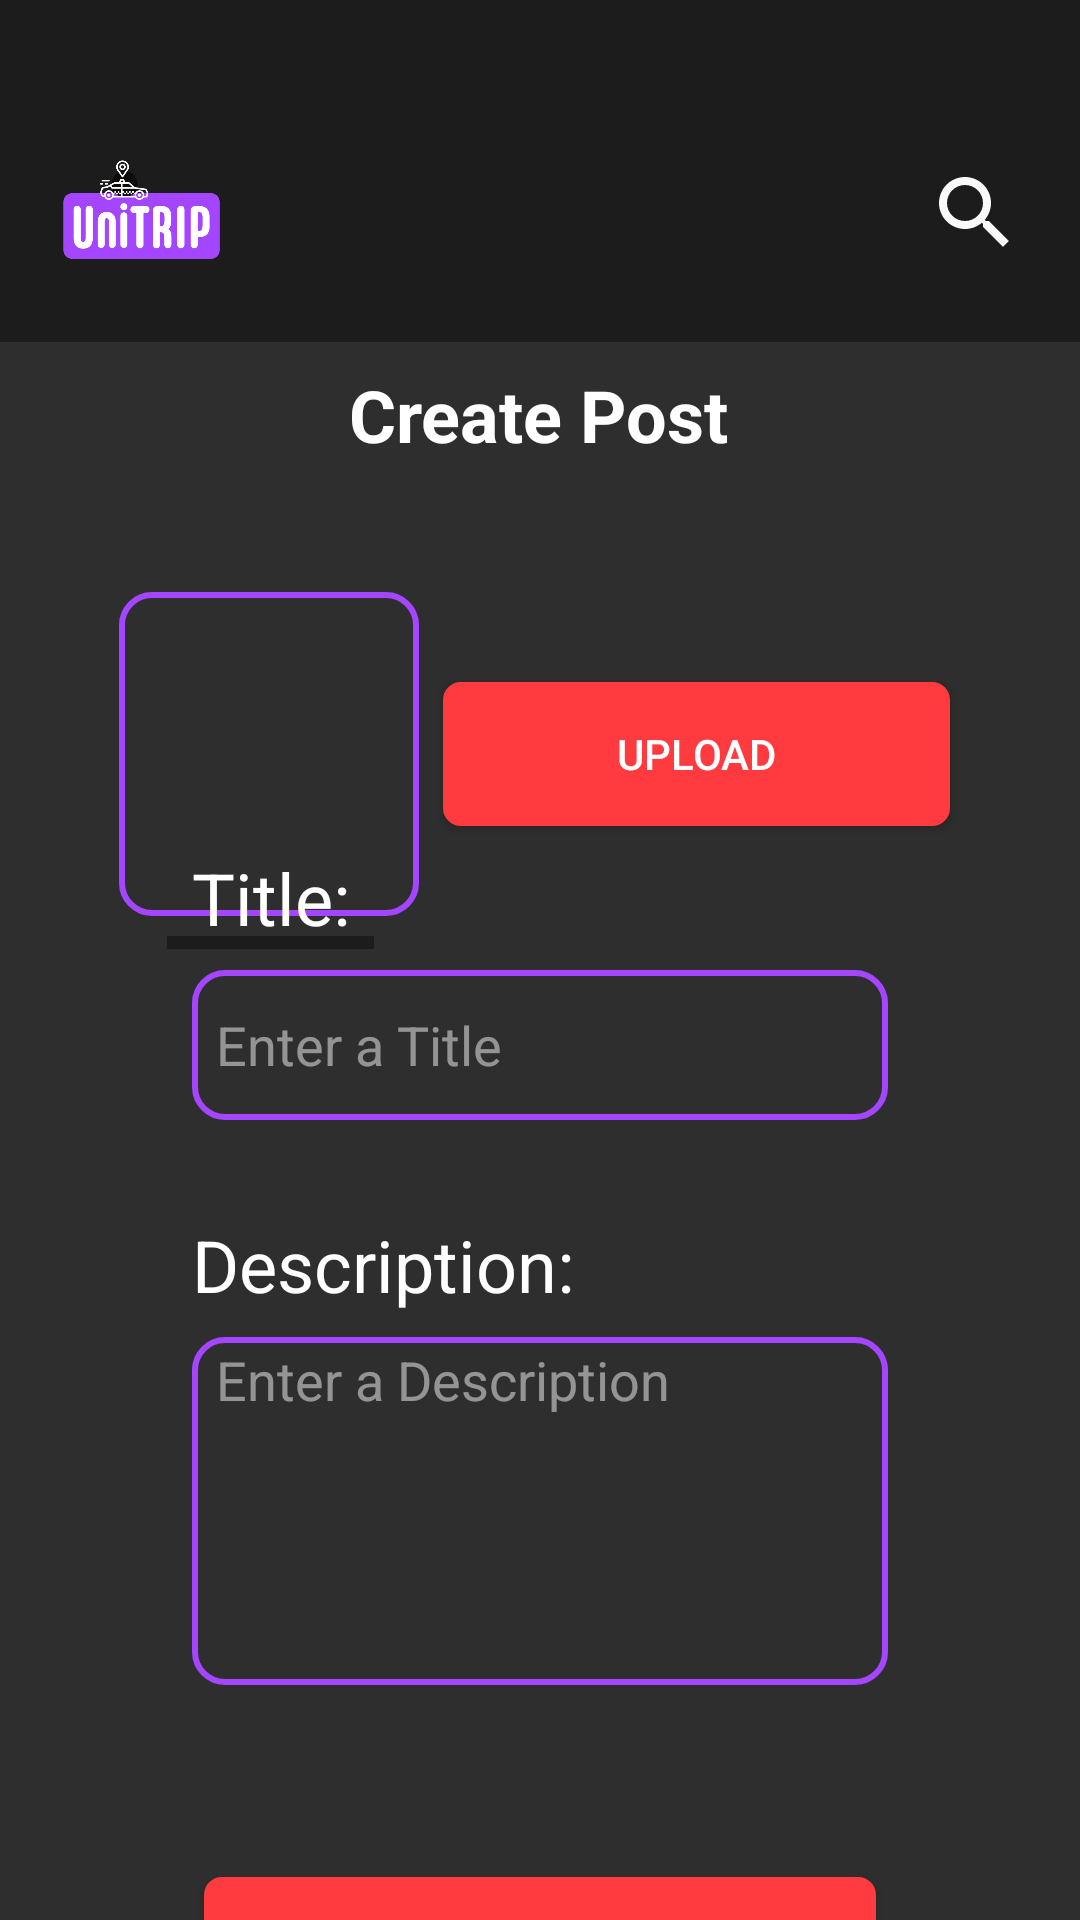

Layout XML and referenced resources for this Android screen:
<!-- AndroidManifest.xml: application theme Theme.UniTrip -->
<!-- res/layout/fragment_post.xml -->
<?xml version="1.0" encoding="utf-8"?>
<androidx.constraintlayout.widget.ConstraintLayout xmlns:android="http://schemas.android.com/apk/res/android"
    xmlns:app="http://schemas.android.com/apk/res-auto"
    xmlns:tools="http://schemas.android.com/tools"
    android:layout_width="match_parent"
    android:layout_height="match_parent"
    android:background="@color/bg_input"
    android:outlineAmbientShadowColor="#FFC107"
    tools:context=".PostFragment">

    <LinearLayout
        android:id="@+id/linearLayout12"
        android:layout_width="match_parent"
        android:layout_height="wrap_content"
        android:background="@color/bg_secondary"
        android:orientation="horizontal"
        app:layout_constraintEnd_toEndOf="parent"
        app:layout_constraintStart_toStartOf="parent"

        app:layout_constraintTop_toTopOf="parent">

        <ImageView
            android:id="@+id/LogIconContainer"
            android:layout_width="100dp"
            android:layout_height="100dp"
            android:layout_gravity="center_vertical"
            android:layout_marginTop="14dp"
            android:src="@drawable/unitriplogo" />

        <View
            android:layout_width="0dp"
            android:layout_height="70dp"
            android:layout_marginTop="14dp"
            android:layout_weight="1" />

        <ImageButton
            android:id="@+id/searchBtnDir"
            android:layout_width="70dp"
            android:layout_height="70dp"
            android:layout_gravity="center_vertical"
            android:layout_marginTop="14dp"
            android:background="@color/bg_secondary"
            android:contentDescription="Search button"
            android:src="@drawable/baseline_search_24" />


    </LinearLayout>

    <TextView
        android:id="@+id/tvTitulo"
        android:layout_width="wrap_content"
        android:layout_height="wrap_content"
        android:layout_marginTop="8dp"
        android:text="@string/titleCreatePost"
        android:textColor="#FFFFFF"
        android:textSize="24sp"
        android:textStyle="bold"
        app:layout_constraintEnd_toEndOf="parent"
        app:layout_constraintHorizontal_bias="0.498"
        app:layout_constraintStart_toStartOf="parent"
        app:layout_constraintTop_toBottomOf="@+id/linearLayout12" />

    <androidx.constraintlayout.widget.ConstraintLayout

        android:id="@+id/llImageSection"
        android:layout_width="285dp"
        android:layout_height="130dp"
        android:layout_marginTop="32dp"
        android:orientation="horizontal"
        app:layout_constraintEnd_toEndOf="parent"
        app:layout_constraintHorizontal_bias="0.527"
        app:layout_constraintStart_toStartOf="parent"
        app:layout_constraintTop_toBottomOf="@id/tvTitulo">

        

        

        <androidx.viewpager2.widget.ViewPager2
            android:id="@+id/imgIcono"
            android:layout_width="100dp"
            android:layout_height="108dp"
            android:baselineAlignBottom="false"
            android:background="@drawable/input_style"
            app:layout_constraintBottom_toBottomOf="parent"
            app:layout_constraintStart_toStartOf="parent"
            app:layout_constraintTop_toTopOf="parent" />

        <com.google.android.material.tabs.TabLayout
            android:id="@+id/tabIndicator"
            android:layout_width="0dp"
            android:layout_height="5.5dp"
            android:layout_marginStart="16dp"
            android:layout_marginTop="8dp"
            android:layout_marginEnd="200dp"
            android:background="@color/bg_secondary"
            app:layout_constraintBottom_toBottomOf="parent"
            app:layout_constraintEnd_toEndOf="parent"
            app:layout_constraintStart_toStartOf="parent"
            app:layout_constraintTop_toBottomOf="@id/imgIcono"
            app:tabBackground="@color/bg_input"
            app:tabGravity="center"
            app:tabIndicatorColor="@color/bg_primary"
            app:tabIndicatorFullWidth="false"
            app:tabIndicatorHeight="4dp"
            app:tabMode="fixed"
            app:tabSelectedTextColor="@color/white" />

        <Button
            android:id="@+id/btnSubirFoto"
            android:layout_width="0dp"
            android:layout_height="wrap_content"
            android:layout_marginStart="8dp"
            android:layout_marginEnd="8dp"
            android:background="@drawable/button_cancel"
            android:padding="8dp"
            android:text="@string/uploadBtn"
            android:textColor="#FFFFFF"
            app:layout_constraintBottom_toBottomOf="parent"
            app:layout_constraintEnd_toEndOf="parent"
            app:layout_constraintStart_toEndOf="@id/imgIcono"
            app:layout_constraintTop_toTopOf="parent" />
    </androidx.constraintlayout.widget.ConstraintLayout>

    <androidx.constraintlayout.widget.ConstraintLayout
        android:id="@+id/titleDescSection"
        android:layout_width="0dp"
        android:layout_height="wrap_content"
        android:layout_marginTop="32dp"
        android:layout_marginBottom="32dp"
        android:orientation="horizontal"
        app:layout_constraintBottom_toBottomOf="parent"
        app:layout_constraintEnd_toEndOf="parent"
        app:layout_constraintStart_toStartOf="parent"
        app:layout_constraintTop_toBottomOf="@+id/llImageSection">

        <TextView
            android:id="@+id/textView"
            android:layout_width="0dp"
            android:layout_height="wrap_content"
            android:layout_marginStart="64dp"
            android:layout_marginEnd="64dp"
            android:text="@string/titleTxtLay"
            android:textColor="#FFFFFF"
            android:textSize="24sp"
            app:layout_constraintEnd_toEndOf="parent"
            app:layout_constraintStart_toStartOf="parent"
            app:layout_constraintTop_toTopOf="parent" />

        <EditText
            android:id="@+id/usernameTxtSU"
            android:layout_width="0dp"
            android:layout_height="50dp"
            android:layout_marginStart="64dp"
            android:layout_marginTop="8dp"
            android:layout_marginEnd="64dp"
            android:background="@drawable/input_style"
            android:ems="10"
            android:hint="@string/titleTxtHint"
            android:inputType="text"
            android:paddingHorizontal="8sp"
            android:paddingVertical="2sp"
            android:text=""
            android:textColor="@color/text_primary"
            android:textColorHint="@color/text_hint"
            app:layout_constraintEnd_toEndOf="parent"
            app:layout_constraintStart_toStartOf="parent"
            app:layout_constraintTop_toBottomOf="@+id/textView" />

        <TextView
            android:id="@+id/textView2"
            android:layout_width="0dp"
            android:layout_height="wrap_content"
            android:layout_marginStart="64dp"
            android:layout_marginTop="32dp"
            android:layout_marginEnd="64dp"
            android:text="@string/descTxtLay"
            android:textColor="#FFFFFF"
            android:textSize="24sp"
            app:layout_constraintEnd_toEndOf="parent"
            app:layout_constraintStart_toStartOf="parent"
            app:layout_constraintTop_toBottomOf="@+id/usernameTxtSU" />

        <EditText
            android:id="@+id/DescriptionCreate"
            android:layout_width="0dp"
            android:layout_height="116dp"
            android:layout_marginStart="64dp"
            android:layout_marginTop="8dp"
            android:layout_marginEnd="64dp"
            android:background="@drawable/input_style"
            android:ems="10"
            android:gravity="top"
            android:hint="@string/descTxtHint"
            android:inputType="textMultiLine"
            android:lines="5"
            android:maxLines="10"
            android:scrollHorizontally="false"
            android:paddingHorizontal="8sp"
            android:paddingVertical="2sp"
            android:text=""
            android:textColor="@color/text_primary"
            android:textColorHint="@color/text_hint"
            app:layout_constraintEnd_toEndOf="parent"
            app:layout_constraintStart_toStartOf="parent"
            app:layout_constraintTop_toBottomOf="@+id/textView2" />

        <Button
            android:id="@+id/btnPostSig"
            android:layout_width="0dp"
            android:layout_height="wrap_content"
            android:layout_marginHorizontal="5dp"
            android:layout_marginStart="68dp"
            android:layout_marginTop="64dp"
            android:layout_marginEnd="68dp"
            android:layout_weight="1"
            android:background="@drawable/button_cancel"
            android:text="@string/btnNextTxt"
            android:textColor="@color/text_primary"
            android:textSize="18sp"
            android:textStyle="bold"
            app:layout_constraintEnd_toEndOf="parent"
            app:layout_constraintHorizontal_bias="0.0"
            app:layout_constraintStart_toStartOf="parent"
            app:layout_constraintTop_toBottomOf="@+id/DescriptionCreate" />
    </androidx.constraintlayout.widget.ConstraintLayout>
</androidx.constraintlayout.widget.ConstraintLayout>
<!-- resources referenced by this layout -->
<resources>
  <color name="bg_input">#FF2E2E2E</color>
  <color name="bg_primary">#FFA445FF</color>
  <color name="bg_secondary">#FF1C1C1C</color>
  <color name="text_hint">#80F9F9F9</color>
  <color name="text_primary">#FFF9F9F9</color>
  <color name="white">#FFFFFFFF</color>
  <!-- drawable baseline_search_24 (drawable) -->
  <vector xmlns:android="http://schemas.android.com/apk/res/android" android:height="32dp" android:tint="#F9F9F9" android:viewportHeight="24" android:viewportWidth="24" android:width="32dp">
        
      <path android:fillColor="@android:color/white" android:pathData="M15.5,14h-0.79l-0.28,-0.27C15.41,12.59 16,11.11 16,9.5 16,5.91 13.09,3 9.5,3S3,5.91 3,9.5 5.91,16 9.5,16c1.61,0 3.09,-0.59 4.23,-1.57l0.27,0.28v0.79l5,4.99L20.49,19l-4.99,-5zM9.5,14C7.01,14 5,11.99 5,9.5S7.01,5 9.5,5 14,7.01 14,9.5 11.99,14 9.5,14z"/>
      
  </vector>
  <!-- drawable button_cancel (drawable) -->
  <?xml version="1.0" encoding="utf-8"?>
  <shape xmlns:android="http://schemas.android.com/apk/res/android" 
      >
      
      <stroke
          android:width="2dp"
          android:color="@color/bg_error" />
  
      <padding android:bottom="10dp" android:left="10dp" android:right="10dp" android:top="10dp"/>
      <corners
          android:radius="5dp" />
  
      <solid android:color="@color/bg_error" />
  </shape>
  <!-- drawable input_style (drawable) -->
  <?xml version="1.0" encoding="utf-8"?>
  <shape xmlns:android="http://schemas.android.com/apk/res/android">
      
      <stroke
          android:width="2dp"
          android:color="@color/bg_primary" />
  
  
      <corners
          android:radius="10dp" />
  
      <solid android:color="@color/bg_input" />
  </shape>
  <!-- drawable unitriplogo: png bitmap (drawable, 61160 bytes) -->
  <string name="btnNextTxt">Continue</string>
  <string name="descTxtHint">Enter a Description</string>
  <string name="descTxtLay">Description:</string>
  <string name="titleCreatePost">Create Post</string>
  <string name="titleTxtHint">Enter a Title</string>
  <string name="titleTxtLay">Title:</string>
  <string name="uploadBtn">Upload</string>
  <style name="Theme.UniTrip" parent="Base.Theme.UniTrip" />
  <color name="bg_error">#FFFF3B3F</color>
  <style name="Base.Theme.UniTrip" parent="Theme.Material3.DayNight.NoActionBar">
          
          
      </style>
</resources>
